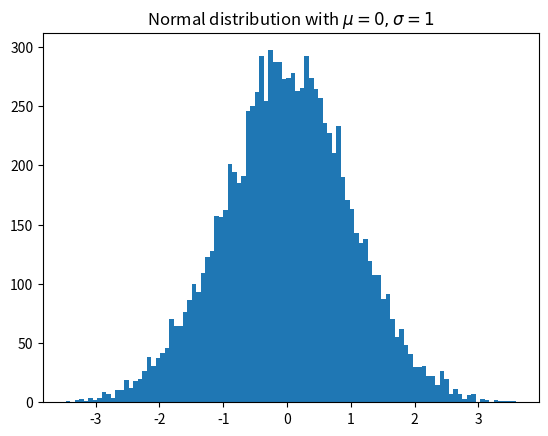

Here is the Python script that generated this plot:
import matplotlib.pyplot as plt
import numpy as np

x = np.random.randn(10000)
plt.hist(x, 100)
plt.title('Normal distribution with $\mu=0, \sigma=1$')
plt.savefig('matplotlib_histogram.png')
plt.show()